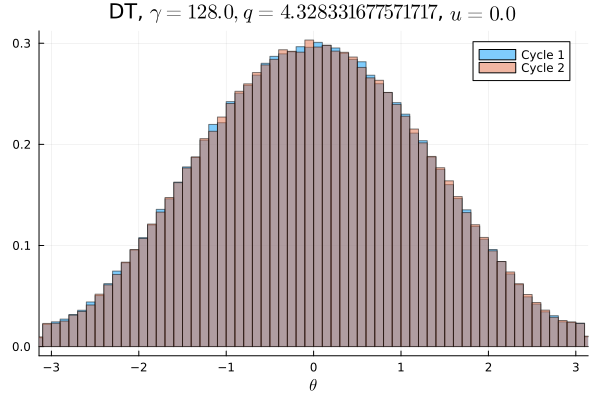

Source data for this figure (header and first rows):
Cycle 1, Cycle 2
0.00135, 0.001409
0.001394, 0.001488
0.001369, 0.001481
0.001662, 0.0014
0.001741, 0.001553
0.001866, 0.001888
0.001994, 0.001906
0.002194, 0.002066
0.002481, 0.002387
0.002753, 0.002506
0.002988, 0.003181
0.003375, 0.003453
0.003872, 0.003728
0.004338, 0.004209
0.004853, 0.0046
0.005025, 0.005156
0.00565, 0.005528
0.006059, 0.006225
0.006456, 0.006475
0.007034, 0.006997
0.007616, 0.007594
0.008022, 0.008087
0.008847, 0.008428
0.009181, 0.009034
0.009656, 0.009781
0.01023, 0.01044
0.01088, 0.01071
0.01126, 0.01128
0.01188, 0.01192
0.01269, 0.01267
0.01275, 0.01288
0.01374, 0.01319
0.01386, 0.0138
0.01401, 0.01447
0.01512, 0.01493
0.01542, 0.0156
0.01548, 0.01572
0.01636, 0.01615
0.01643, 0.01666
0.01694, 0.01683
0.01692, 0.01751
0.01773, 0.01746
0.01803, 0.01755
0.01809, 0.01806
0.01833, 0.01886
0.01849, 0.01819
0.01812, 0.01834
0.01871, 0.0183
0.01858, 0.01898
0.01854, 0.0188
0.01921, 0.01863
0.01836, 0.01858
0.0191, 0.01887
0.0184, 0.01846
0.01838, 0.01815
0.01833, 0.0186
0.01792, 0.01787
0.01781, 0.01806
0.01773, 0.01707
0.01721, 0.01728
... 40 more rows
